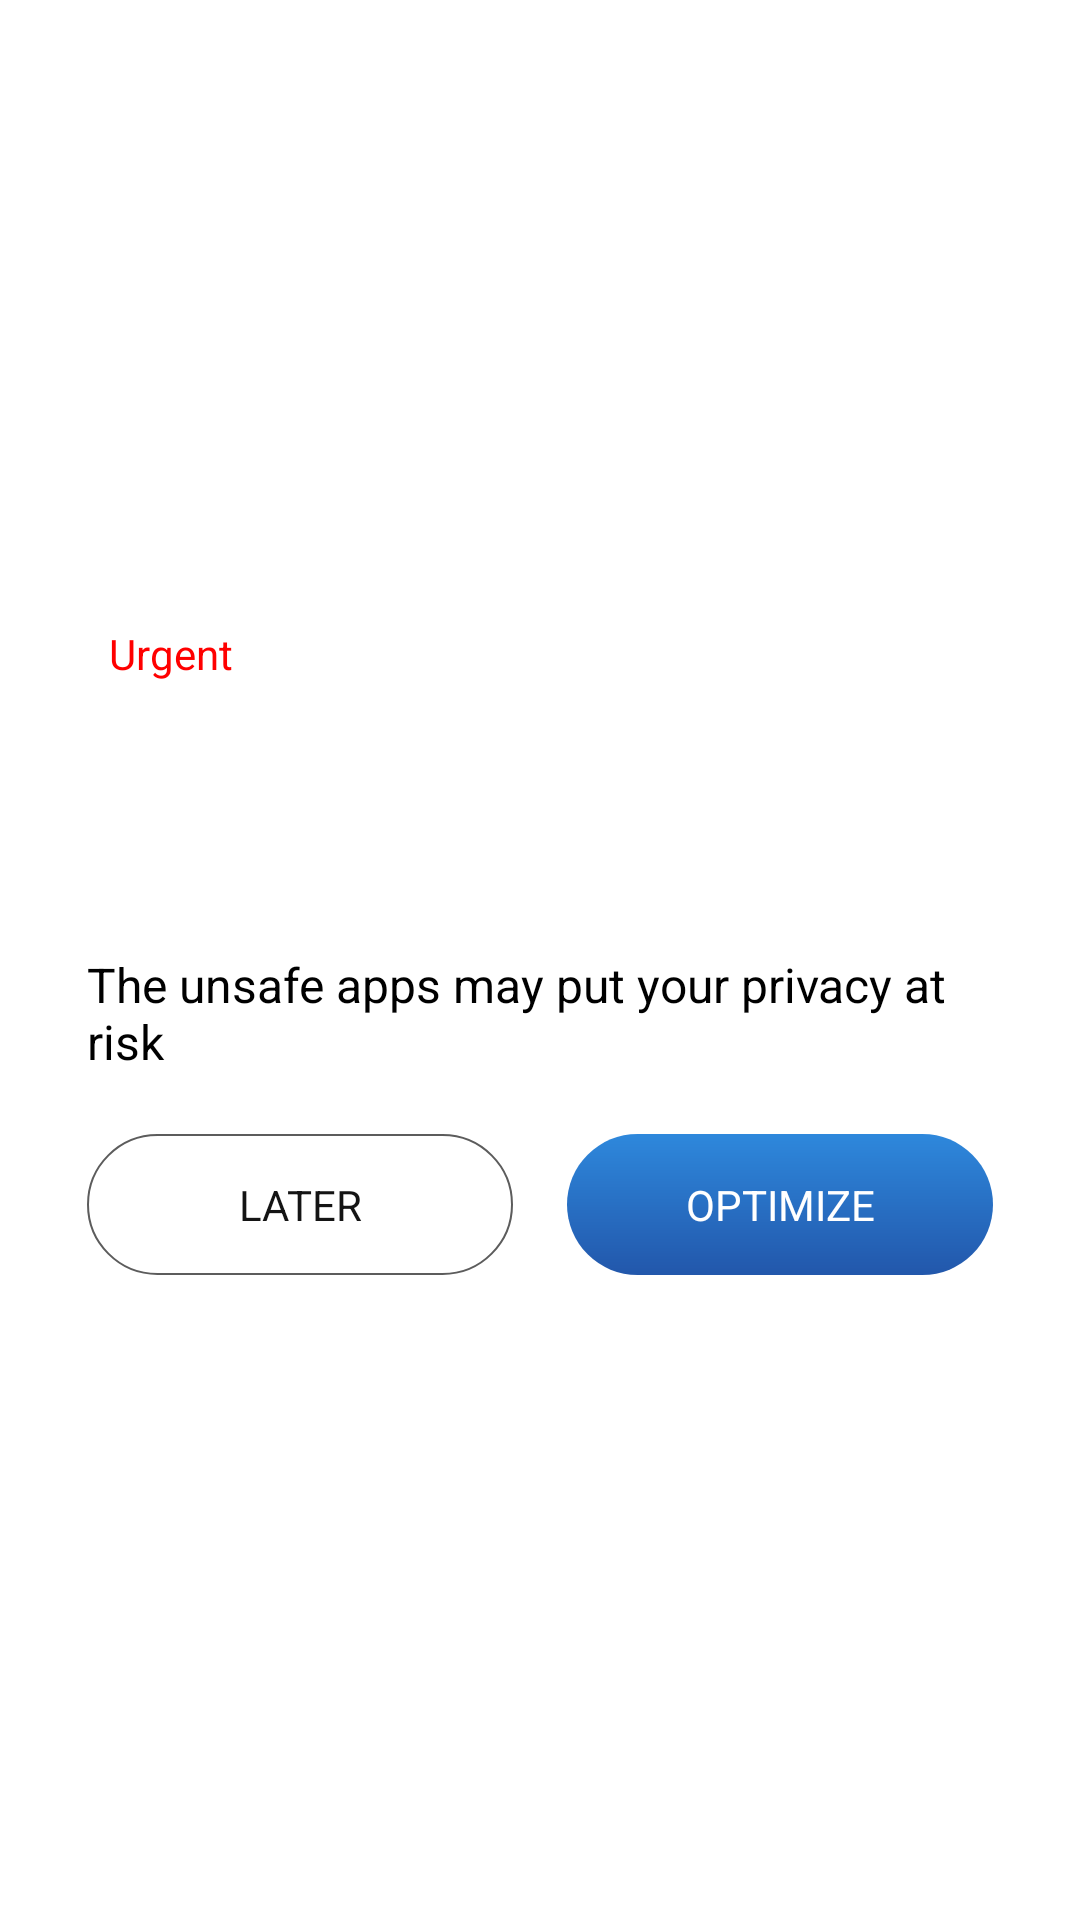

Here is an Android app screen rendered from its layout file. Give the layout XML and the strings, colors and styles it references.
<!-- AndroidManifest.xml: application theme Theme.NotifyTest -->
<!-- res/layout/notification_pop_layout.xml -->
<?xml version="1.0" encoding="utf-8"?>
<FrameLayout xmlns:android="http://schemas.android.com/apk/res/android"
    android:layout_width="match_parent"
    android:layout_height="match_parent"
    android:background="@android:color/transparent">

    <include
        layout="@layout/notification_layout"
        android:layout_width="wrap_content"
        android:layout_height="243dp"
        android:layout_gravity="center"
        android:layout_marginHorizontal="14dp" />

</FrameLayout>
<!-- res/layout/notification_layout.xml (included above) -->
<?xml version="1.0" encoding="utf-8"?>
<LinearLayout xmlns:android="http://schemas.android.com/apk/res/android"
    android:layout_width="match_parent"
    android:layout_height="243dp"
    android:background="#fff"
    android:gravity="center_horizontal"
    android:orientation="vertical">

    <TextView
        android:id="@+id/notify_type"
        android:layout_width="match_parent"
        android:layout_height="wrap_content"
        android:layout_marginStart="15dp"
        android:layout_marginTop="10dp"
        android:text="Urgent"
        android:textColor="#ff0000" />

    <ImageView
        android:layout_width="75dp"
        android:layout_height="75dp"
        android:src="@mipmap/ic_launcher" />

    <TextView
        android:layout_width="wrap_content"
        android:layout_height="wrap_content"
        android:layout_marginHorizontal="15dp"
        android:layout_marginTop="15dp"
        android:text="The unsafe apps may put your privacy at risk"
        android:textColor="#000"
        android:textSize="16sp" />

    <LinearLayout
        android:layout_width="match_parent"
        android:layout_height="wrap_content"
        android:layout_marginHorizontal="15dp"
        android:layout_marginTop="20dp">

        <TextView
            android:id="@+id/btn_nc_cancel"
            android:layout_width="0dp"
            android:layout_height="47dp"
            android:layout_marginEnd="9dp"
            android:layout_weight="1"
            android:background="@drawable/shape_notification_cancel_btn_bg"
            android:gravity="center"
            android:text="LATER"
            android:textColor="#141414"
            android:textSize="14sp" />

        <TextView
            android:id="@+id/btn_nc_confirm"
            android:layout_width="0dp"
            android:layout_height="47dp"
            android:layout_marginStart="9dp"
            android:layout_weight="1"
            android:background="@drawable/shape_notification_confirm_btn_bg"
            android:gravity="center"
            android:text="OPTIMIZE"
            android:textColor="@color/white"
            android:textSize="14sp" />

    </LinearLayout>

</LinearLayout>
<!-- resources referenced by this layout -->
<resources>
  <!-- drawable shape_notification_cancel_btn_bg (drawable) -->
  <?xml version="1.0" encoding="utf-8"?>
  <shape xmlns:android="http://schemas.android.com/apk/res/android">
      <corners android:radius="30dp" />
      <stroke
          android:width="0.5dp"
          android:color="#5C5C5C" />
  </shape>
  <!-- drawable shape_notification_confirm_btn_bg (drawable) -->
  <?xml version="1.0" encoding="utf-8"?>
  <shape xmlns:android="http://schemas.android.com/apk/res/android">
      <gradient
          android:type="linear"
          android:angle="90"
          android:startColor="#FF2257AB"
          android:endColor="#FF2E88DC" />
      <corners android:radius="30dp" />
  </shape>
  <style name="Theme.NotifyTest" parent="Theme.MaterialComponents.DayNight.DarkActionBar">
          
          <item name="colorPrimary">@color/purple_500</item>
          <item name="colorPrimaryVariant">@color/purple_700</item>
          <item name="colorOnPrimary">@color/white</item>
          
          <item name="colorSecondary">@color/teal_200</item>
          <item name="colorSecondaryVariant">@color/teal_700</item>
          <item name="colorOnSecondary">@color/black</item>
          
          <item name="android:statusBarColor" tools:targetApi="l">?attr/colorPrimaryVariant</item>
          
      </style>
  <!-- not gathered from this repository: default colours our renderer supplied (Android Studio template values) -->
  <color name="purple_500">#FF6200EE</color>
  <color name="purple_700">#FF3700B3</color>
  <color name="teal_200">#FF03DAC5</color>
  <color name="teal_700">#FF018786</color>
  <color name="black">#FF000000</color>
  <color name="white">#FFFFFFFF</color>
</resources>
